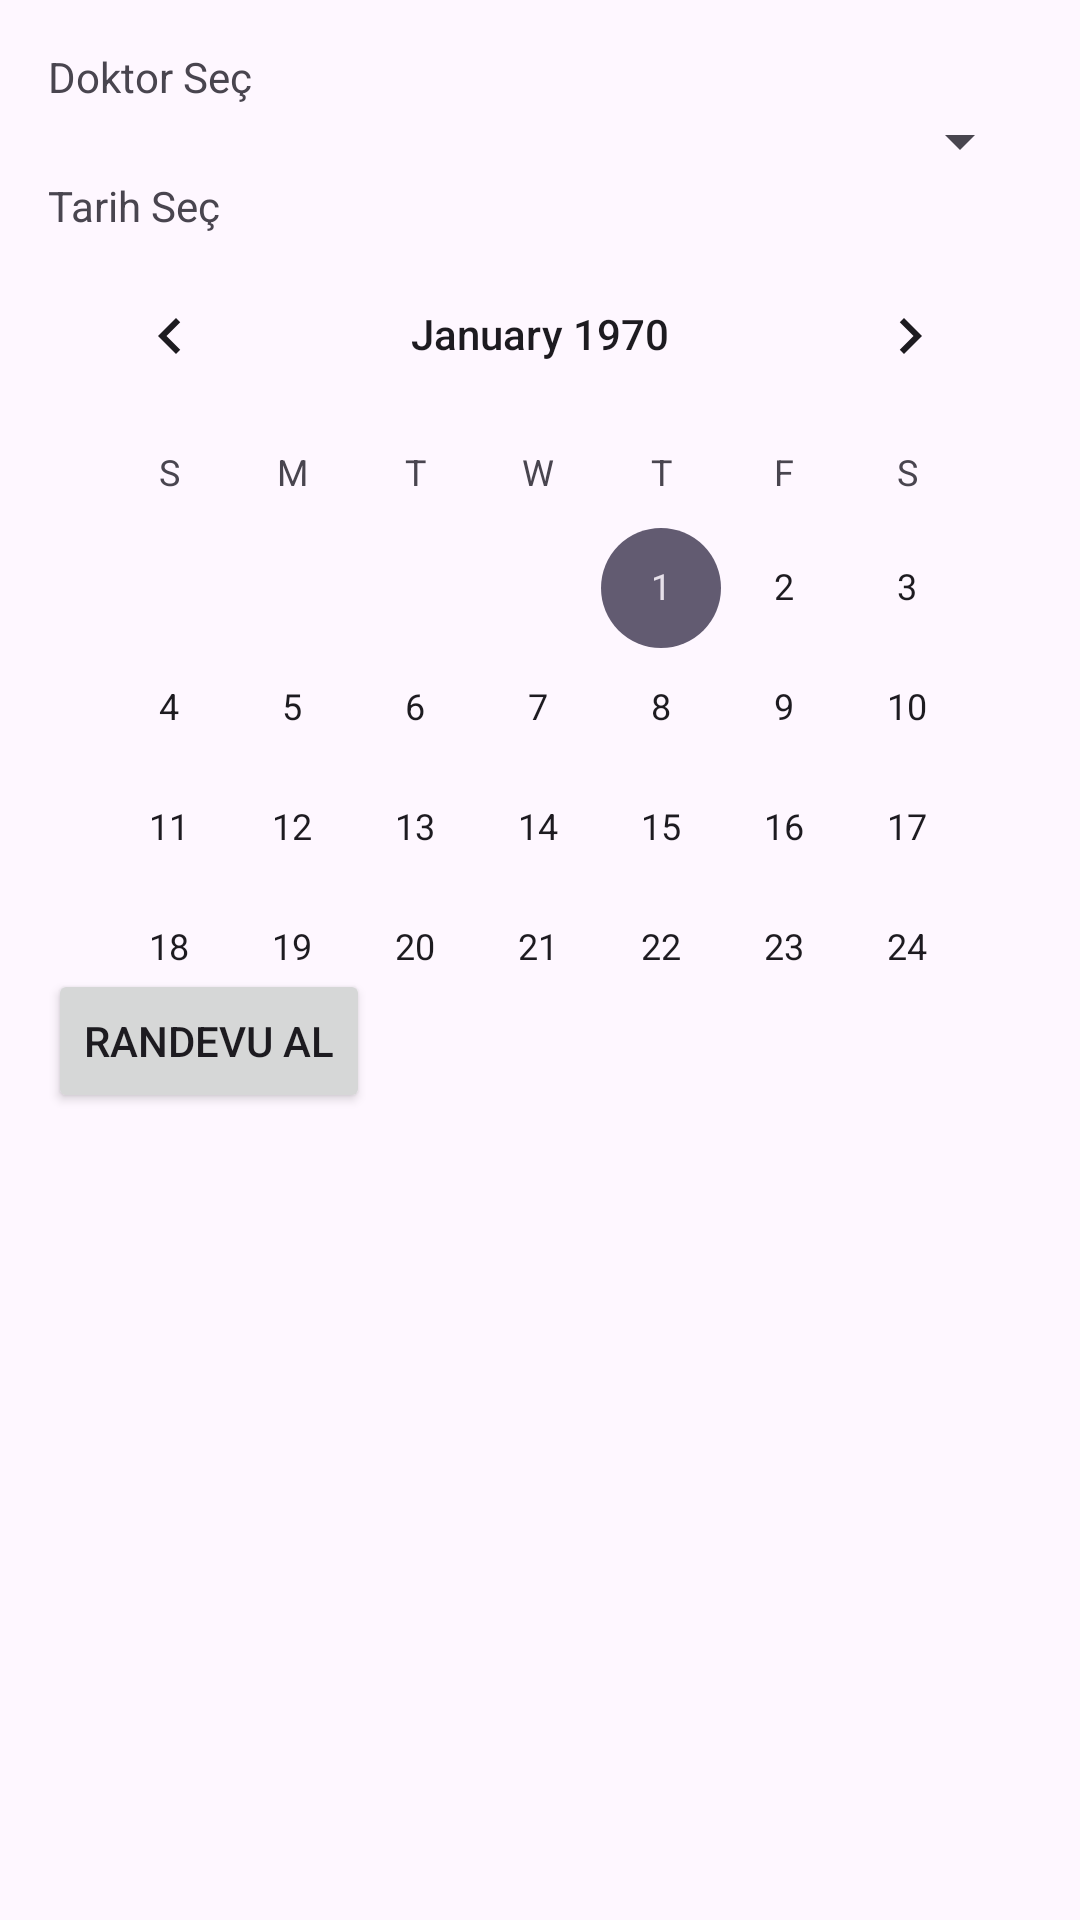

Write the Android layout XML for this screen, with the resource values it uses.
<!-- AndroidManifest.xml: application theme Theme.HastaneRandevu -->
<!-- res/layout/randevu.xml -->
<?xml version="1.0" encoding="utf-8"?>
<LinearLayout
    xmlns:android="http://schemas.android.com/apk/res/android"
    xmlns:app="http://schemas.android.com/apk/res-auto"
    xmlns:tools="http://schemas.android.com/tools"
    android:layout_width="match_parent"
    android:layout_height="match_parent"
    android:orientation="vertical"
    android:padding="16dp"
    tools:context=".RandevuAlActivity">

    <TextView
        android:id="@+id/textViewDoktor"
        android:layout_width="wrap_content"
        android:layout_height="wrap_content"
        android:text="Doktor Seç" />

    <Spinner
        android:id="@+id/spinnerDoktor"
        android:layout_width="match_parent"
        android:layout_height="wrap_content"
        android:entries="@array/doktorlar" />

    <TextView
        android:id="@+id/textViewTarih"
        android:layout_width="wrap_content"
        android:layout_height="wrap_content"
        android:text="Tarih Seç" />

    <CalendarView
        android:id="@+id/calendarView"
        android:layout_width="wrap_content"
        android:layout_height="245dp" />

    <Button
        android:id="@+id/buttonRandevuAl"
        android:layout_width="wrap_content"
        android:layout_height="wrap_content"
        android:text="Randevu Al" />

</LinearLayout>
<!-- resources referenced by this layout -->
<resources>
  <style name="Theme.HastaneRandevu" parent="Base.Theme.HastaneRandevu" />
  <style name="Base.Theme.HastaneRandevu" parent="Theme.Material3.DayNight.NoActionBar">
          
          
      </style>
</resources>
